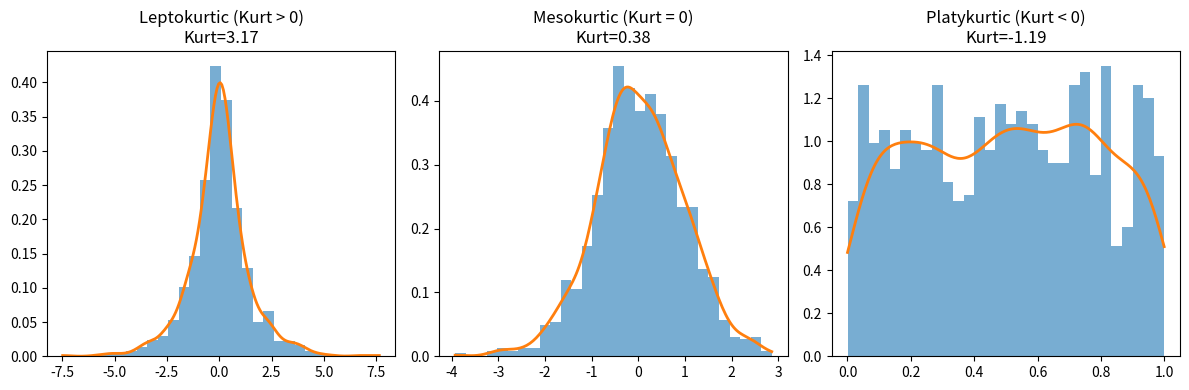

The matplotlib source for this figure:
import numpy as np
import matplotlib.pyplot as plt
from scipy.stats import norm, laplace, uniform, gaussian_kde, kurtosis

# tạo dữ liệu cho 3 loại kurtosis
data_lepto = laplace.rvs(size=1000)      # nhọn (kurt > 0)
data_meso = norm.rvs(size=1000)          # chuẩn (kurt ≈ 0)
data_platy = uniform.rvs(size=1000)      # bẹt (kurt < 0)

datasets = [data_lepto, data_meso, data_platy]
titles = ["Leptokurtic (Kurt > 0)", 
          "Mesokurtic (Kurt = 0)", 
          "Platykurtic (Kurt < 0)"]

plt.figure(figsize=(12,4))

for i, data in enumerate(datasets):

    plt.subplot(1,3,i+1)

    # histogram
    plt.hist(data, bins=30, density=True, alpha=0.6)

    # đường cong liên tục KDE
    kde = gaussian_kde(data)
    x = np.linspace(min(data), max(data), 200)
    plt.plot(x, kde(x), linewidth=2)

    # tính kurtosis
    k = kurtosis(data)  # excess kurtosis

    plt.title(f"{titles[i]}\nKurt={k:.2f}")

plt.tight_layout()
plt.show()
